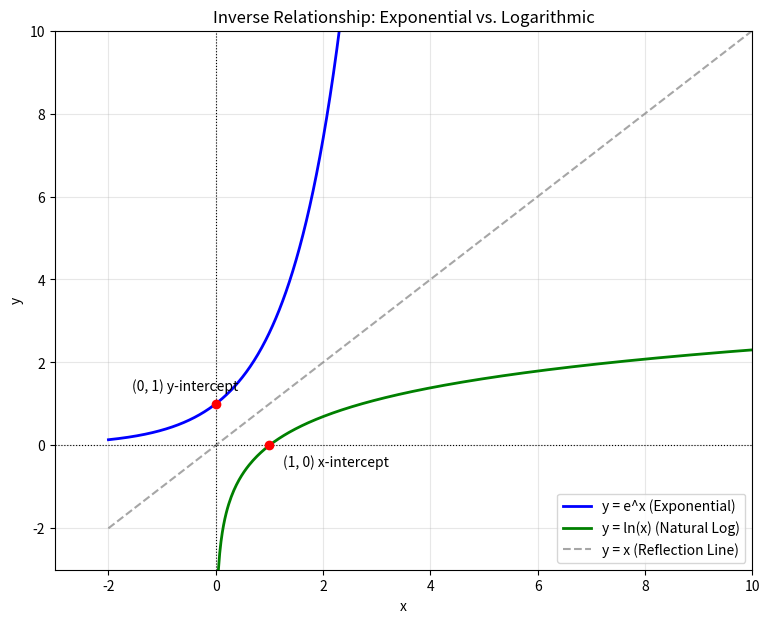

Source code (Python):
import math
import matplotlib.pyplot as plt
import numpy as np


def exponential_and_log_demo():
    """Calculates exponential growth and logarithmic values."""
    # 1. Compound Interest Example: A = P * e^(rt)
    principal = 1000  # Initial investment ($)
    rate = 0.05  # 5% interest rate
    years = 10

    # e^(r * t)
    amount = principal * math.exp(rate * years)

    print(f"--- Compound Interest (Continuous) ---")
    print(
        f"${principal} invested at {rate*100}% for {years} years: ${amount:.2f}\n"
    )

    # 2. Logarithm Calculations
    x_val = 100
    ln_val = math.log(x_val)  # Natural log (base e)
    log10_val = math.log10(x_val)  # Base 10 log
    log2_val = math.log2(x_val)  # Base 2 log

    print(f"--- Logarithm Calculations for x = {x_val} ---")
    print(f"ln({x_val}): {ln_val:.4f}")
    print(f"log10({x_val}): {log10_val:.4f}")
    print(f"log2({x_val}): {log2_val:.4f}\n")


def plot_exp_and_log():
    """Plots y = e^x and y = ln(x) to visualize inverse functions."""
    # Values for e^x
    x_exp = np.linspace(-2, 2.5, 500)
    y_exp = np.exp(x_exp)

    # Values for ln(x) (x must be > 0)
    x_log = np.linspace(0.05, 12, 500)
    y_log = np.log(x_log)

    # Values for reflection line y = x
    x_ref = np.linspace(-2, 12, 500)

    # Setup Plot
    plt.figure(figsize=(9, 7))

    plt.plot(x_exp, y_exp, label="y = e^x (Exponential)", color="blue", lw=2)
    plt.plot(
        x_log, y_log, label="y = ln(x) (Natural Log)", color="green", lw=2
    )
    plt.plot(
        x_ref,
        x_ref,
        label="y = x (Reflection Line)",
        color="gray",
        linestyle="--",
        alpha=0.7,
    )

    # Highlights
    plt.scatter([0, 1], [1, 0], color="red", zorder=5)
    plt.annotate(
        "(0, 1) y-intercept",
        (0, 1),
        textcoords="offset points",
        xytext=(-60, 10),
    )
    plt.annotate(
        "(1, 0) x-intercept",
        (1, 0),
        textcoords="offset points",
        xytext=(10, -15),
    )

    # Styling
    plt.title("Inverse Relationship: Exponential vs. Logarithmic")
    plt.xlabel("x")
    plt.ylabel("y")
    plt.axhline(0, color="black", linewidth=0.8, linestyle=":")
    plt.axvline(0, color="black", linewidth=0.8, linestyle=":")
    plt.xlim(-3, 10)
    plt.ylim(-3, 10)
    plt.grid(True, alpha=0.3)
    plt.legend()

    plt.show()


if __name__ == "__main__":
    exponential_and_log_demo()
    plot_exp_and_log()
